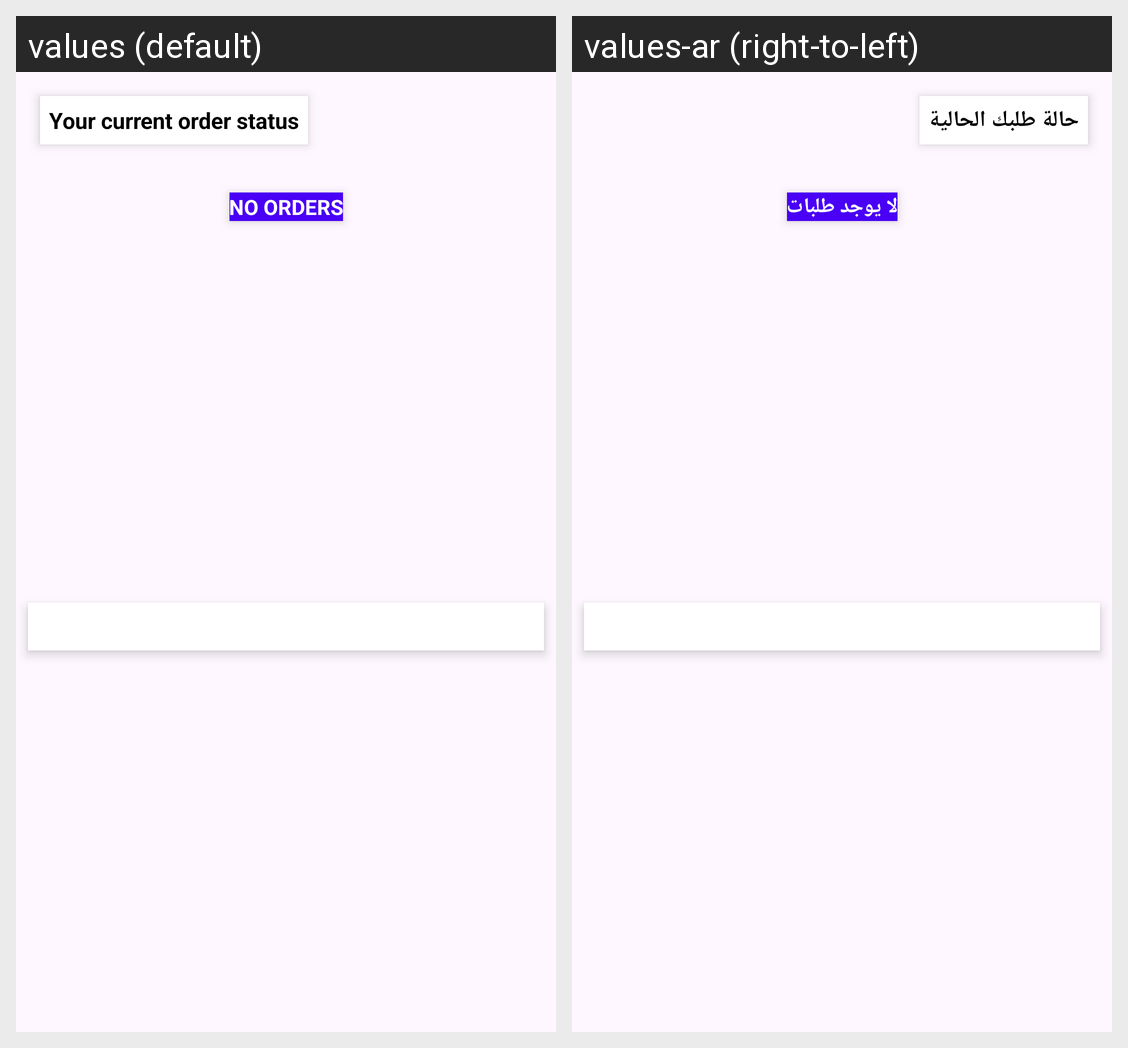

Locale-by-locale string values for the Android screen shown in this grid:
Android screen res/layout/order_status_layout.xml rendered under 2 locales, left to right: values (default), values-ar (right-to-left). Device: Nexus 5 (rendered at 1080×1920; each locale shown at half size, 540×960, under a caption strip naming it); theme Base.Theme.MyMall.
Strings drawn on this screen, with the default value and each locale's value (text and hints the layout hard-codes, and strings that could not be matched under every locale, appear in the picture but are not listed):

your_current_order_status
  values: Your current order status
  values-ar: حالة طلبك الحالية

no_orders
  values: NO ORDERS
  values-ar: لا يوجد طلبات
